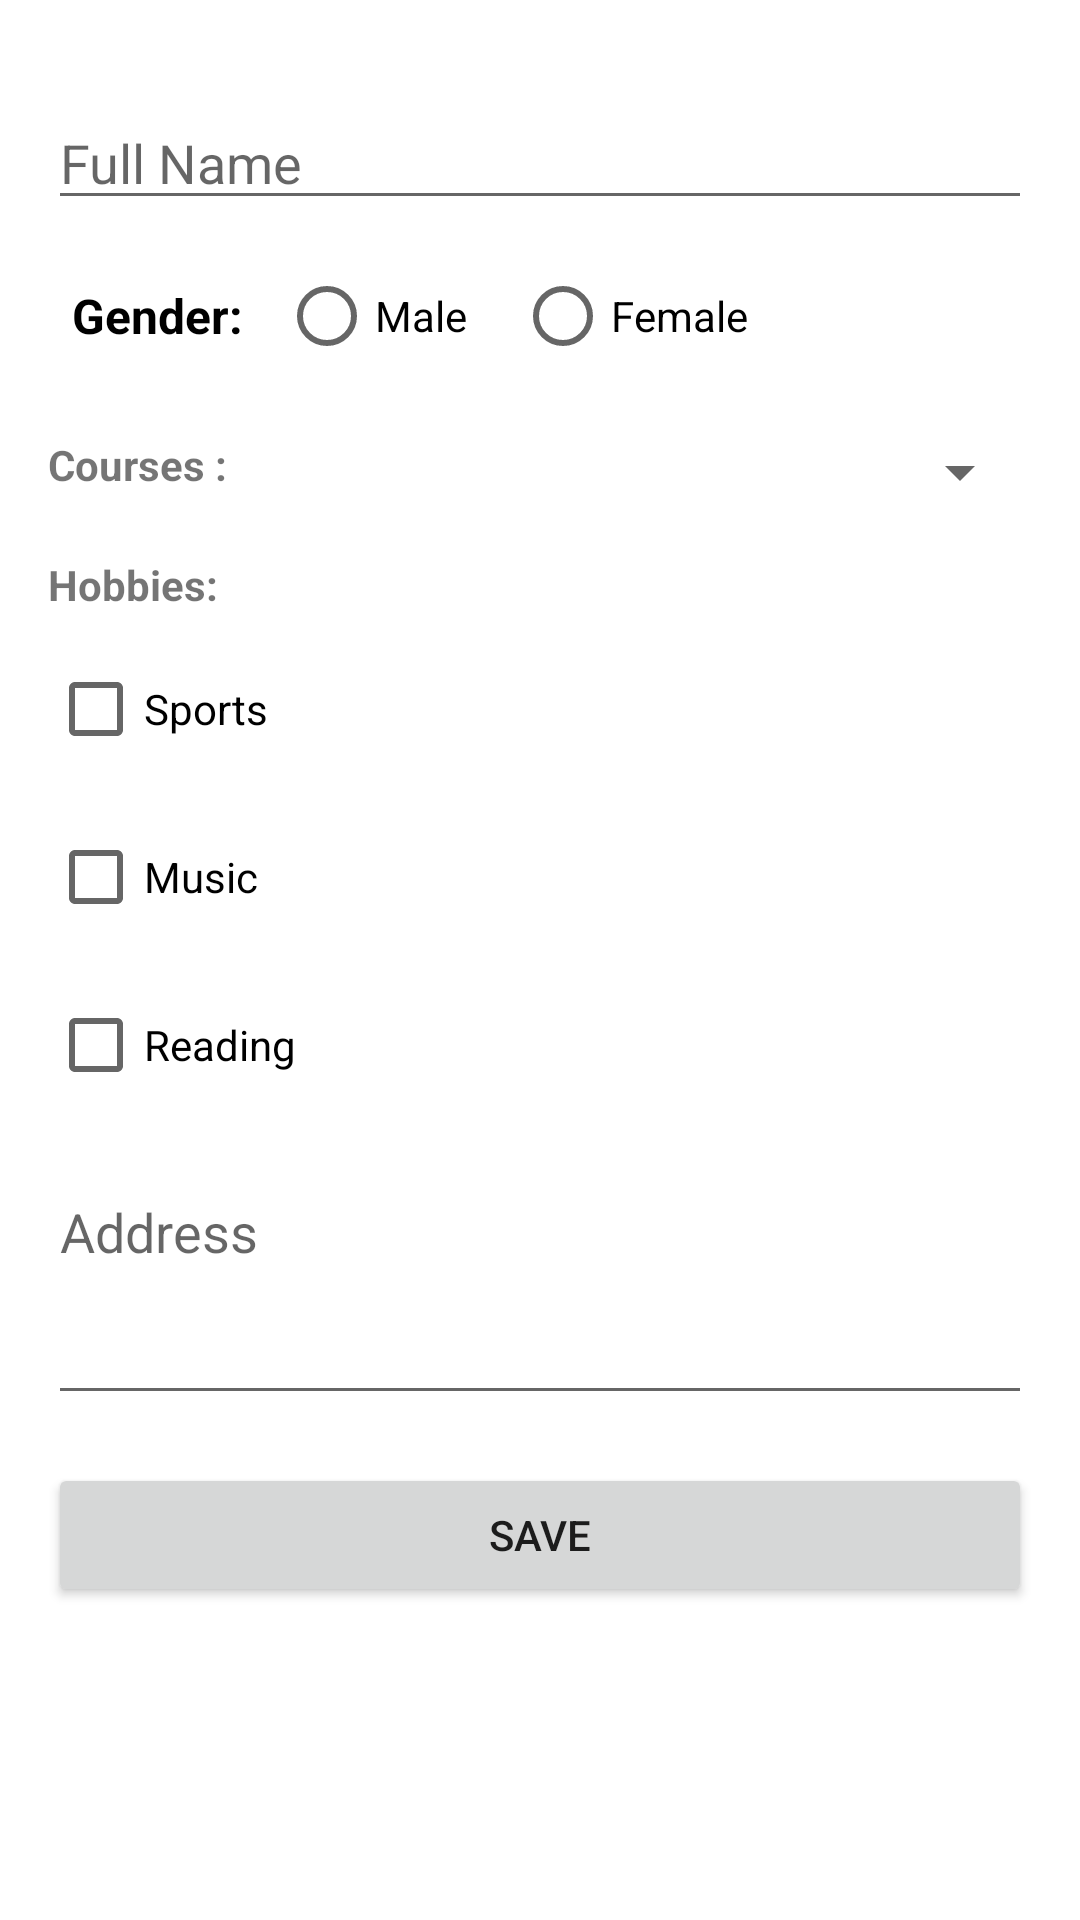

This screen was rendered from an Android layout file. Write that file and the resources it references.
<!-- AndroidManifest.xml: application theme Theme.StudentRegistration -->
<!-- res/layout/activity_student_form.xml -->
<?xml version="1.0" encoding="utf-8"?>
<ScrollView xmlns:android="http://schemas.android.com/apk/res/android"
    xmlns:app="http://schemas.android.com/apk/res-auto"
    android:layout_width="match_parent"
    android:layout_height="match_parent"
    android:fitsSystemWindows="true"
    >

    <androidx.constraintlayout.widget.ConstraintLayout
        android:layout_width="match_parent"
        android:layout_height="wrap_content"
        android:padding="16dp"
        app:layout_constraintTop_toTopOf="parent"
        android:layout_marginTop="16dp"
        >

        
        <EditText
            android:id="@+id/etName"
            android:layout_width="0dp"
            android:layout_height="wrap_content"
            android:hint="@string/full_name"
            app:layout_constraintTop_toTopOf="parent"
            app:layout_constraintStart_toStartOf="parent"
            app:layout_constraintEnd_toEndOf="parent" />

        
        <LinearLayout
            android:id="@+id/GenderView"
            android:layout_width="match_parent"
            android:layout_height="wrap_content"
            android:orientation="horizontal"
            android:layout_marginTop="8dp"
            android:gravity="center_vertical"
            android:paddingHorizontal="8dp"
            app:layout_constraintTop_toBottomOf="@id/etName"

            >

            <TextView
                android:layout_width="wrap_content"
                android:layout_height="wrap_content"
                android:text="Gender:"
                android:textSize="16sp"
                android:layout_marginEnd="12dp"
                android:textStyle="bold"
                android:textColor="@color/black"
                />

            <RadioGroup
                android:id="@+id/rgGender"
                android:layout_width="wrap_content"
                android:layout_height="wrap_content"
                android:orientation="horizontal">

                <RadioButton
                    android:id="@+id/rbMale"
                    android:layout_width="wrap_content"
                    android:layout_height="wrap_content"
                    android:text="Male" />

                <RadioButton
                    android:id="@+id/rbFemale"
                    android:layout_width="wrap_content"
                    android:layout_height="wrap_content"
                    android:text="Female"
                    android:layout_marginStart="16dp" />
            </RadioGroup>
        </LinearLayout>


        
        <TextView
            android:layout_width="wrap_content"
            android:layout_height="match_parent"
            android:text="@string/courses"
            android:textStyle="bold"
            app:layout_constraintTop_toBottomOf="@id/GenderView"
            app:layout_constraintStart_toStartOf="parent"
            android:layout_marginTop="16dp"
            android:layout_marginBottom="16dp"
            />
        <Spinner
            android:id="@+id/spinnerCourse"
            android:layout_width="0dp"
            android:layout_height="wrap_content"
            app:layout_constraintTop_toBottomOf="@id/GenderView"
            app:layout_constraintStart_toStartOf="parent"
            app:layout_constraintEnd_toEndOf="parent"
            android:layout_marginTop="16dp" />

        
        <TextView
            android:id="@+id/tvHobbies"
            android:layout_width="wrap_content"
            android:layout_height="wrap_content"
            android:text="@string/hobbies"
            android:textStyle="bold"
            app:layout_constraintTop_toBottomOf="@id/spinnerCourse"
            app:layout_constraintStart_toStartOf="parent"
            android:layout_marginTop="16dp" />

        
        <CheckBox
            android:id="@+id/cbSports"
            android:layout_width="wrap_content"
            android:layout_height="wrap_content"
            android:text="@string/sports"
            app:layout_constraintTop_toBottomOf="@id/tvHobbies"
            app:layout_constraintStart_toStartOf="parent"
            android:layout_marginTop="8dp" />

        <CheckBox
            android:id="@+id/cbMusic"
            android:layout_width="wrap_content"
            android:layout_height="wrap_content"
            android:text="@string/music"
            app:layout_constraintTop_toBottomOf="@id/cbSports"
            app:layout_constraintStart_toStartOf="parent"
            android:layout_marginTop="8dp" />

        <CheckBox
            android:id="@+id/cbReading"
            android:layout_width="wrap_content"
            android:layout_height="wrap_content"
            android:text="@string/reading"
            app:layout_constraintTop_toBottomOf="@id/cbMusic"
            app:layout_constraintStart_toStartOf="parent"
            android:layout_marginTop="8dp" />

        
        <EditText
            android:id="@+id/etAddress"
            android:layout_width="0dp"
            android:layout_height="wrap_content"
            android:hint="@string/address"
            android:inputType="textMultiLine"
            android:minLines="3"
            android:gravity="top"
            app:layout_constraintTop_toBottomOf="@id/cbReading"
            app:layout_constraintStart_toStartOf="parent"
            app:layout_constraintEnd_toEndOf="parent"
            android:layout_marginTop="16dp" />

        
        <Button
            android:id="@+id/btnSave"
            android:layout_width="0dp"
            android:layout_height="wrap_content"
            android:text="@string/save"
            app:layout_constraintTop_toBottomOf="@id/etAddress"
            app:layout_constraintStart_toStartOf="parent"
            app:layout_constraintEnd_toEndOf="parent"
            android:layout_marginTop="16dp"
            android:layout_marginBottom="32dp" />

    </androidx.constraintlayout.widget.ConstraintLayout>
</ScrollView>
<!-- resources referenced by this layout -->
<resources>
  <string name="address">Address</string>
  <string name="courses">Courses :</string>
  <string name="full_name">Full Name</string>
  <string name="hobbies">Hobbies:</string>
  <string name="music">Music</string>
  <string name="reading">Reading</string>
  <string name="save">Save</string>
  <string name="sports">Sports</string>
  <style name="Theme.StudentRegistration" parent="Theme.MaterialComponents.DayNight.DarkActionBar">
          
      </style>
  <!-- not gathered from this repository: default colours our renderer supplied (Android Studio template values) -->
  <color name="black">#FF000000</color>
</resources>
